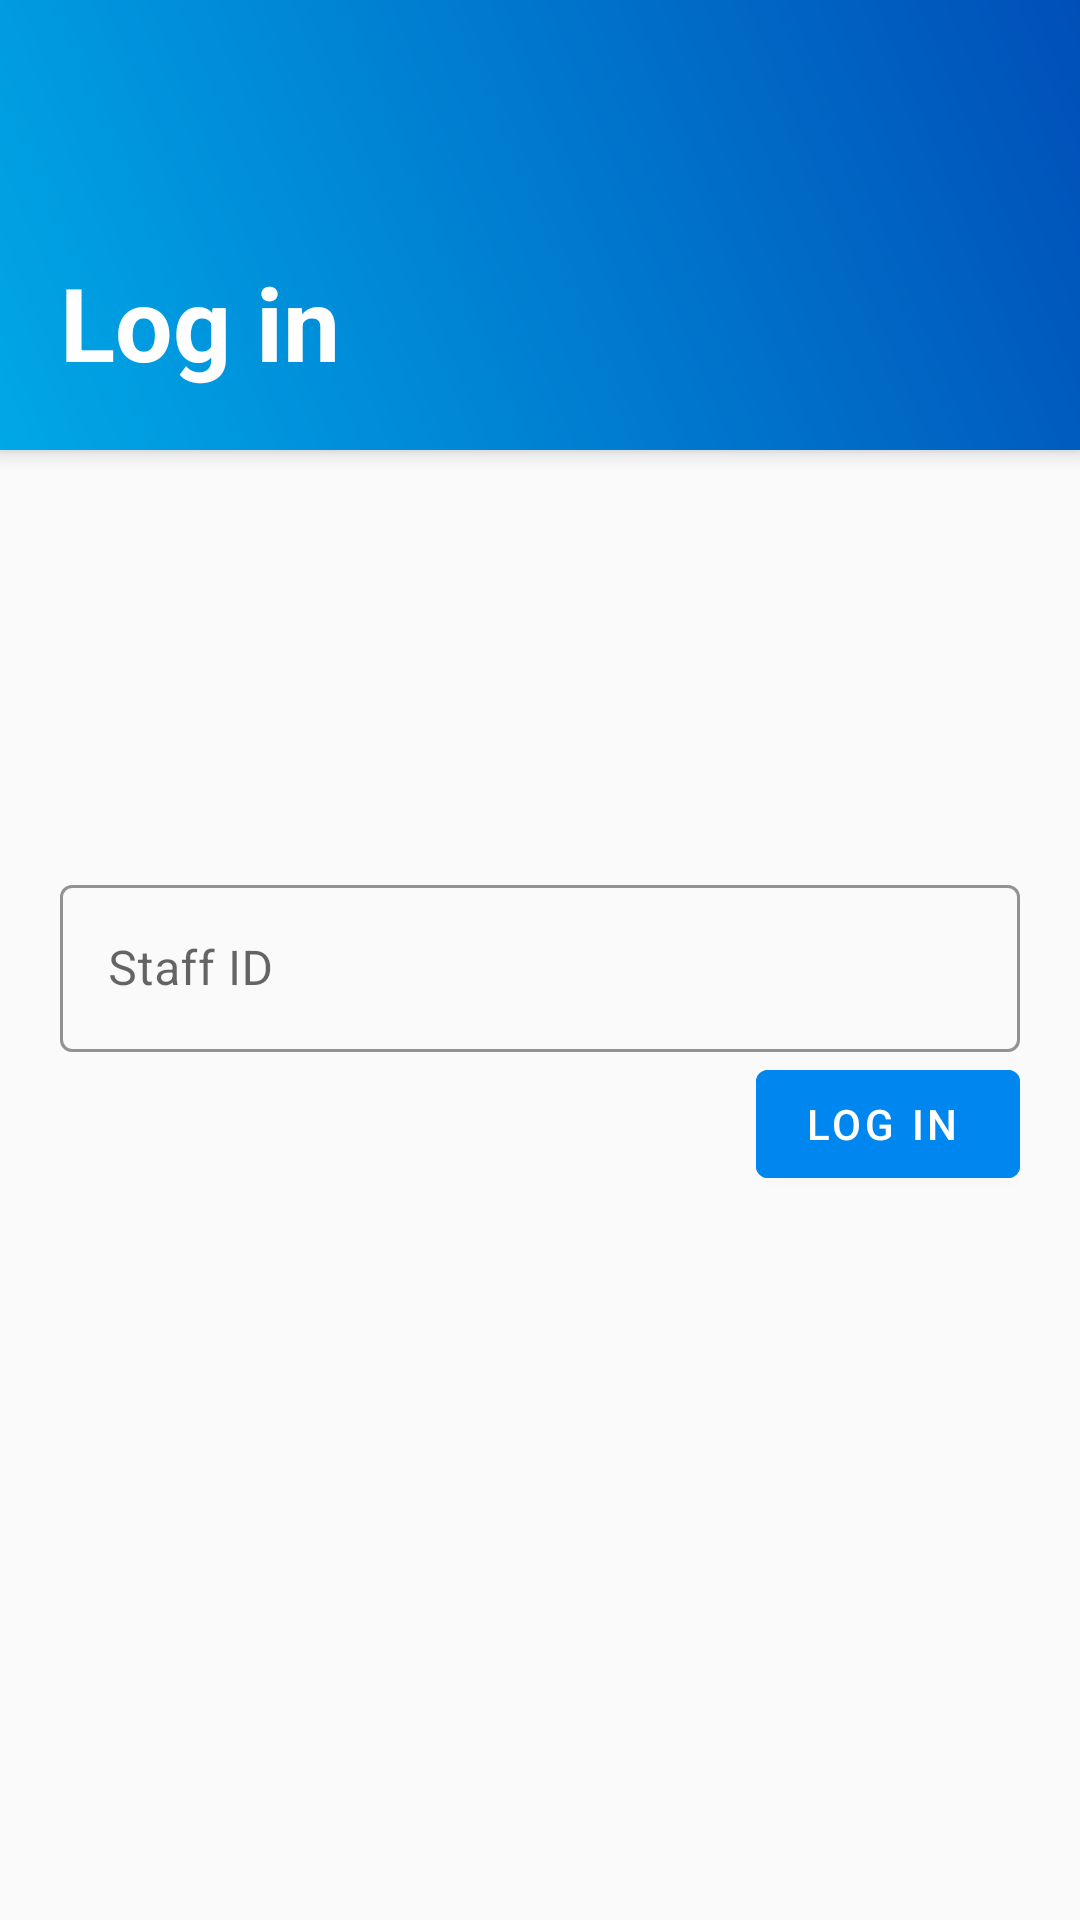

Produce the Android XML layout that renders to this screen, including the resource entries it uses.
<!-- AndroidManifest.xml: application theme AppTheme -->
<!-- res/layout/activity_login.xml -->
<?xml version="1.0" encoding="utf-8"?>
<androidx.constraintlayout.widget.ConstraintLayout xmlns:android="http://schemas.android.com/apk/res/android"
    xmlns:app="http://schemas.android.com/apk/res-auto"
    xmlns:tools="http://schemas.android.com/tools"
    android:layout_width="match_parent"
    android:layout_height="match_parent"
    tools:context=".LoginActivity">

    
    <com.google.android.material.appbar.AppBarLayout
        android:id="@+id/login_toolbar_layout"
        android:layout_width="match_parent"
        android:layout_height="wrap_content"
        android:background="@drawable/gradient_toolbar"
        app:layout_constraintTop_toTopOf="parent"
        app:layout_constraintLeft_toLeftOf="parent"
        app:layout_constraintRight_toRightOf="parent"
        android:elevation="4dp">

        <com.google.android.material.appbar.MaterialToolbar
            android:id="@+id/login_toolbar"
            android:layout_width="match_parent"
            android:layout_height="@dimen/toolbar_tall_height"
            app:contentInsetStart="0dp"
            android:theme="@style/ThemeOverlay.MaterialComponents.Light">

            <FrameLayout
                android:layout_width="match_parent"
                android:layout_height="match_parent">

                <TextView
                    android:id="@+id/toolbar_title"
                    android:orientation="vertical"
                    android:layout_width="wrap_content"
                    android:layout_height="match_parent"
                    android:layout_gravity="start"
                    android:gravity="bottom"
                    android:visibility="visible"
                    android:text="@string/login"
                    android:textColor="@android:color/white"
                    android:layout_marginBottom="@dimen/default_margin_vertical"
                    android:layout_marginStart="@dimen/default_margin_horizontal"
                    android:textStyle="bold"

                    style="@style/TextAppearance.AppCompat.Display1"/>

            </FrameLayout>

        </com.google.android.material.appbar.MaterialToolbar>

    </com.google.android.material.appbar.AppBarLayout>

    
    <com.google.android.material.textfield.TextInputLayout
        android:id="@+id/login_text_input_layout"
        android:layout_width="match_parent"
        android:layout_height="wrap_content"
        style="@style/Widget.MaterialComponents.TextInputLayout.OutlinedBox"
        android:hint="@string/staff_id"
        app:layout_constraintTop_toTopOf="parent"
        app:layout_constraintBottom_toBottomOf="parent"
        android:layout_marginStart="@dimen/default_margin_horizontal"
        android:layout_marginEnd="@dimen/default_margin_horizontal"
        app:boxStrokeColor="@color/colorLinkBlue"
        app:hintTextColor="@color/colorLinkBlue"
        app:endIconMode="clear_text">

        <com.google.android.material.textfield.TextInputEditText
            android:id="@+id/login_edit_text"
            android:layout_width="match_parent"
            android:layout_height="wrap_content"
            android:maxLines="1"
            android:imeOptions="actionNext"
            android:inputType="text"/>

    </com.google.android.material.textfield.TextInputLayout>

    
    <com.google.android.material.button.MaterialButton
        android:id="@+id/login_submit_btn"
        android:layout_width="wrap_content"
        android:layout_height="wrap_content"
        android:text="@string/login_submit"
        android:textColor="@android:color/white"
        android:backgroundTint="@color/colorLinkBlue"
        app:rippleColor="@android:color/white"
        app:layout_constraintTop_toBottomOf="@id/login_text_input_layout"
        app:layout_constraintRight_toRightOf="@id/login_text_input_layout"
        style="@style/Widget.MaterialComponents.Button.Icon"
        app:icon="@drawable/ic_arrow_forward_black_24dp"
        app:iconTint="@android:color/white"/>

</androidx.constraintlayout.widget.ConstraintLayout>
<!-- resources referenced by this layout -->
<resources>
  <color name="colorLinkBlue">#0086EF</color>
  <dimen name="default_margin_horizontal">20dp</dimen>
  <dimen name="default_margin_vertical">20dp</dimen>
  <dimen name="toolbar_tall_height">150dp</dimen>
  <!-- drawable gradient_toolbar (drawable) -->
  <?xml version="1.0" encoding="utf-8"?>
  <shape xmlns:android="http://schemas.android.com/apk/res/android"
      android:shape="rectangle">
      <gradient
          android:startColor="#00A8E7"
          android:endColor="#004FB8"
          android:angle="45"/>
  </shape>
  <string name="login">Log in</string>
  <string name="login_submit">Log in</string>
  <string name="staff_id">Staff ID</string>
  <style name="AppTheme" parent="Theme.MaterialComponents.Light.NoActionBar.Bridge">
          
          <item name="colorPrimary">@color/colorPrimary</item>
          <item name="colorPrimaryDark">@color/colorPrimaryDark</item>
          <item name="colorAccent">@color/colorAccent</item>
          <item name="colorOnPrimary">@color/colorLinkBlue</item>
      </style>
  <color name="colorPrimary">#0085B5</color>
  <color name="colorPrimaryDark">#005197</color>
  <color name="colorAccent">#FFA000</color>
</resources>
